Run: headless pygame with SDL's dummy video driver; simulated clock (each Clock.tick advances the game by its frame time, no real sleeping); random seed 0; keys injected as events and as key.get_pressed() state; no mouse input.
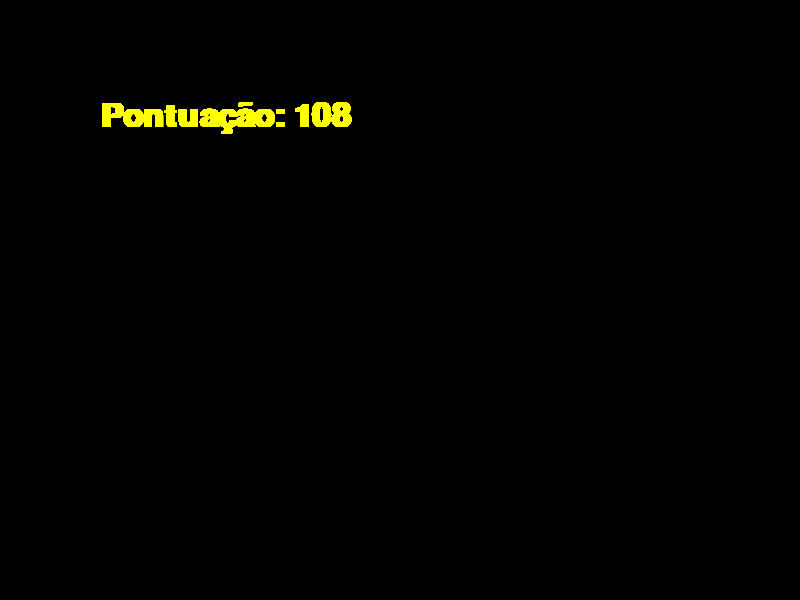
Frame 1 of 4 · flips 1–60 · no input
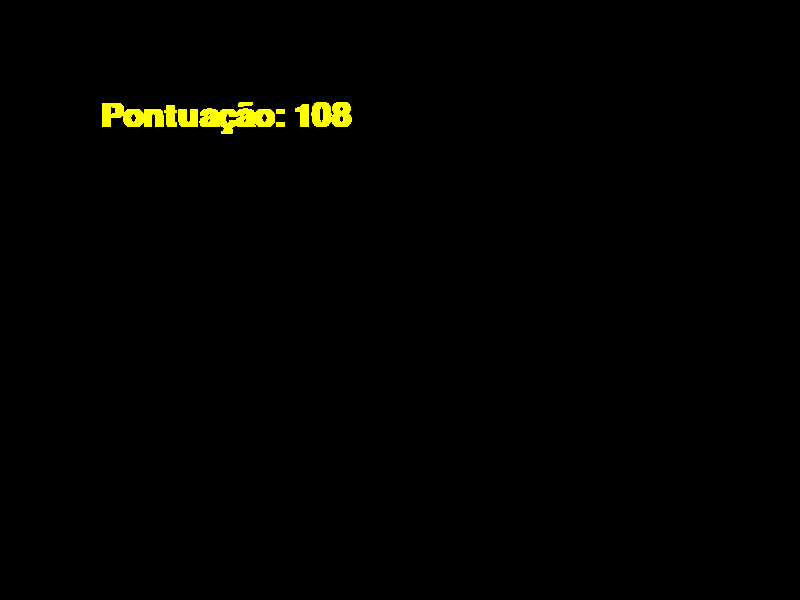
Frame 2 of 4 · flips 61–180 · tapped SPACE, RETURN · held RIGHT (→), D
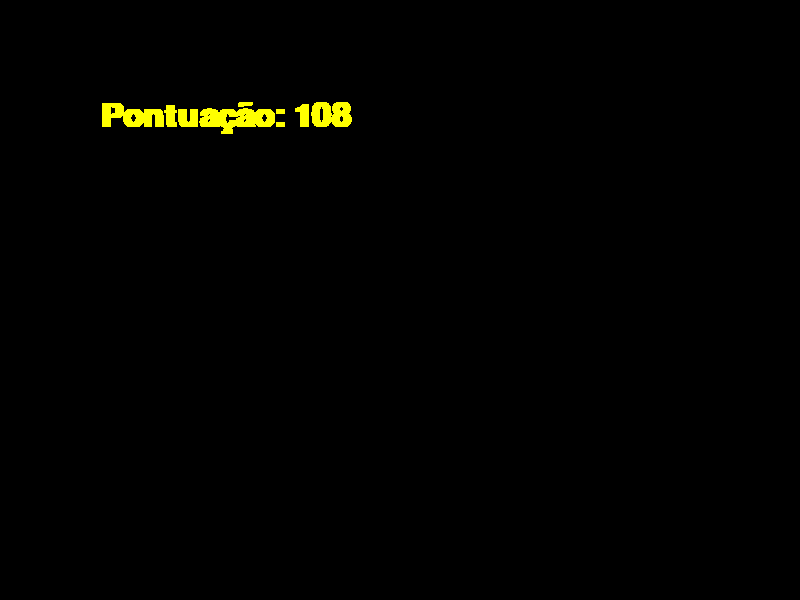
Frame 3 of 4 · flips 181–300 · held DOWN (↓), S
Frame 4 of 4 · flips 301–420 · held LEFT (←), A, UP (↑), W · screen unchanged from frame 3, image omitted

The pygame program that drew these frames:

import pygame

pygame.init()

screen =  pygame.display.set_mode((800, 600), 0)
ponto = 108
texto = 'Pontuação: {}'.format(ponto)
fonte = pygame.font.SysFont('arial', 48, True, False)
img_texto = fonte.render(texto, True, (255, 255, 0))

while True:
    screen.blit(img_texto, (100, 100))
    pygame.display.update()

    for e in pygame.event.get():
        if e.type == pygame.QUIT:
            exit()
